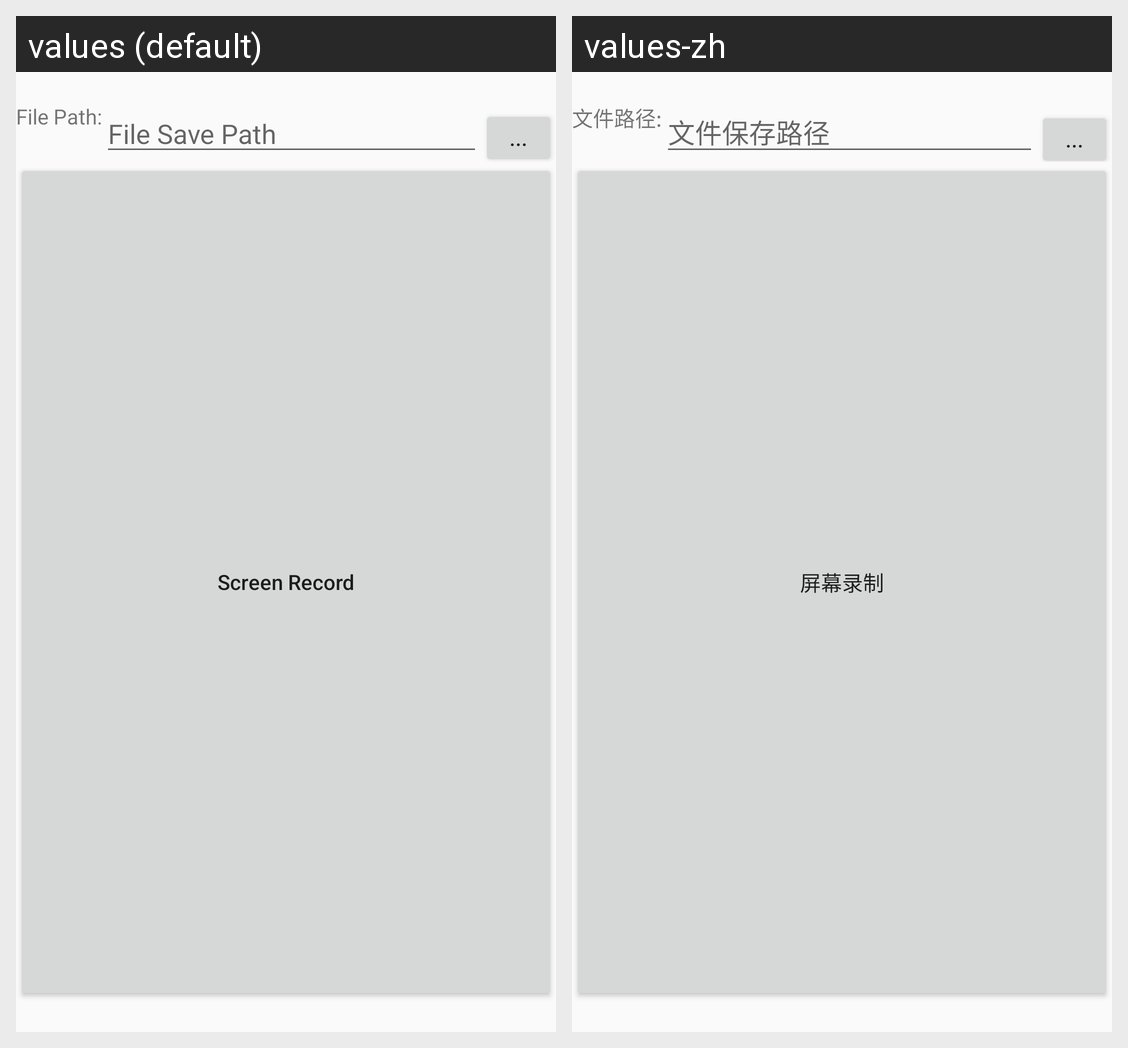

The Android screen above is rendered under two locales of the same app. Produce the string resources it draws, with the default and per-locale values.
Android screen res/layout/activity_main.xml rendered under 2 locales, left to right: values (default), values-zh. Device: Nexus 5 (rendered at 1080×1920; each locale shown at half size, 540×960, under a caption strip naming it); theme AppTheme.
Strings drawn on this screen, with the default value and each locale's value (text and hints the layout hard-codes, and strings that could not be matched under every locale, appear in the picture but are not listed):

file_path
  values: File Path:
  values-zh: 文件路径:

file_save_path
  values: File Save Path
  values-zh: 文件保存路径

screen_record
  values: Screen Record
  values-zh: 屏幕录制
